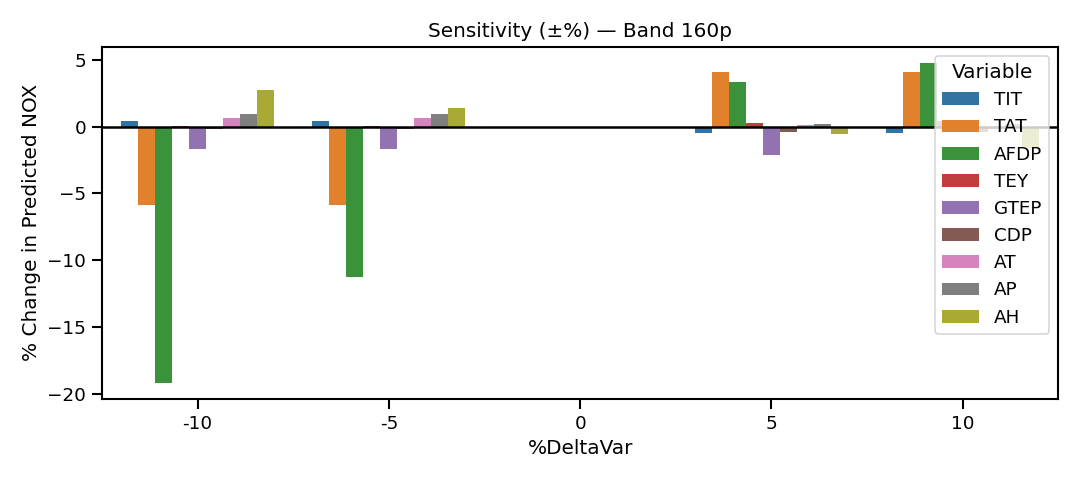

Source data for this figure (header and first rows):
Group, Variable, %DeltaVar, Pred_NOX, %DeltaNOX
Controllable, TIT, -10, 72.06, 0.4343
Controllable, TIT, -5, 72.06, 0.4343
Controllable, TIT, 0, 71.75, 0.0
Controllable, TIT, 5, 71.4, -0.4932
Controllable, TIT, 10, 71.4, -0.4932
Controllable, TAT, -10, 67.55, -5.848
Controllable, TAT, -5, 67.55, -5.848
Controllable, TAT, 0, 71.75, 0.0
Controllable, TAT, 5, 74.7, 4.106
Controllable, TAT, 10, 74.7, 4.106
Controllable, AFDP, -10, 57.97, -19.2
Controllable, AFDP, -5, 63.66, -11.27
Controllable, AFDP, 0, 71.75, 0.0
Controllable, AFDP, 5, 74.16, 3.355
Controllable, AFDP, 10, 75.2, 4.813
Semi-controllable, TEY, -10, 71.82, 0.09346
Semi-controllable, TEY, -5, 71.82, 0.09346
Semi-controllable, TEY, 0, 71.75, 0.0
Semi-controllable, TEY, 5, 71.93, 0.2541
Semi-controllable, TEY, 10, 72.05, 0.418
Semi-controllable, GTEP, -10, 70.53, -1.694
Semi-controllable, GTEP, -5, 70.53, -1.694
Semi-controllable, GTEP, 0, 71.75, 0.0
Semi-controllable, GTEP, 5, 70.23, -2.125
Semi-controllable, GTEP, 10, 72.11, 0.5081
Semi-controllable, CDP, -10, 71.61, -0.1899
Semi-controllable, CDP, -5, 71.61, -0.1899
Semi-controllable, CDP, 0, 71.75, 0.0
Semi-controllable, CDP, 5, 71.49, -0.3688
Semi-controllable, CDP, 10, 71.5, -0.3536
Passive, AT, -10, 72.2, 0.6253
Passive, AT, -5, 72.21, 0.642
Passive, AT, 0, 71.75, 0.0
Passive, AT, 5, 71.82, 0.1016
Passive, AT, 10, 71.65, -0.1455
Passive, AP, -10, 72.45, 0.9757
Passive, AP, -5, 72.45, 0.9757
Passive, AP, 0, 71.75, 0.0
Passive, AP, 5, 71.92, 0.2321
Passive, AP, 10, 71.92, 0.2321
Passive, AH, -10, 73.71, 2.738
Passive, AH, -5, 72.77, 1.426
Passive, AH, 0, 71.75, 0.0
Passive, AH, 5, 71.34, -0.5683
Passive, AH, 10, 70.62, -1.573
